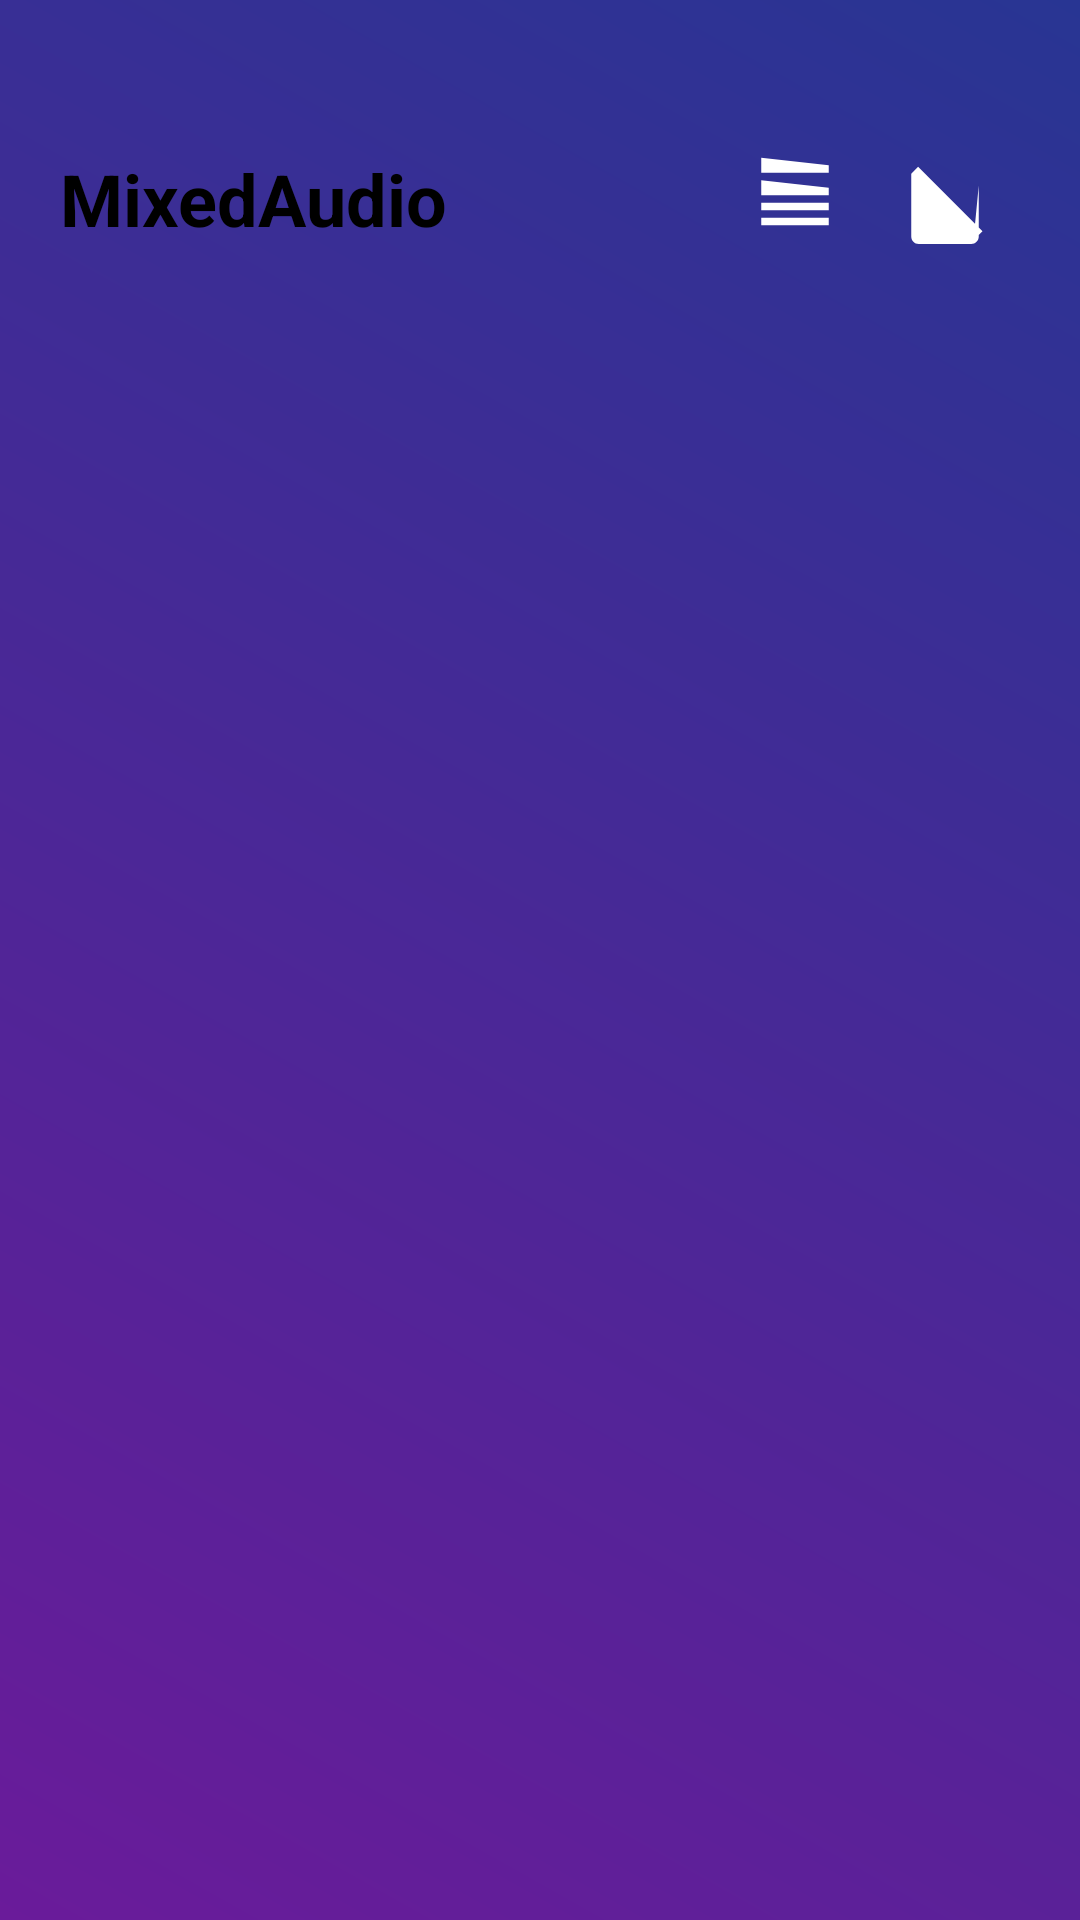

Produce the Android XML layout that renders to this screen, including the resource entries it uses.
<!-- AndroidManifest.xml: application theme AppTheme -->
<!-- res/layout/activity_mixed_audio.xml -->
<?xml version="1.0" encoding="utf-8"?>
<androidx.constraintlayout.widget.ConstraintLayout xmlns:android="http://schemas.android.com/apk/res/android"
    xmlns:app="http://schemas.android.com/apk/res-auto"
    xmlns:tools="http://schemas.android.com/tools"
    android:layout_width="match_parent"
    android:layout_height="match_parent"
    android:background="@drawable/gradient"
    android:fitsSystemWindows="true"
    tools:context=".MixedAudioActivity">
    <LinearLayout
        android:layout_marginVertical="50dp"
        android:layout_marginHorizontal="10dp"
        android:layout_width="match_parent"
        android:layout_height="match_parent"
        android:orientation="vertical">
        <androidx.constraintlayout.widget.ConstraintLayout
            android:orientation="horizontal"
            android:layout_width="match_parent"
            android:layout_height="wrap_content">

            <TextView
                android:id="@+id/textView5"
                android:layout_width="wrap_content"
                android:layout_height="wrap_content"
                android:layout_marginHorizontal="10dp"
                android:layout_weight="1"
                android:text="@string/mixedaudio"
                android:textSize="24sp"
                android:textStyle="bold"
                app:layout_constraintBottom_toBottomOf="parent"
                app:layout_constraintStart_toStartOf="parent"
                app:layout_constraintTop_toTopOf="parent" />

            <ImageView
                android:id="@+id/imageSearch"
                android:layout_width="30dp"
                android:layout_height="30dp"
                android:layout_marginEnd="20dp"
                android:src="@drawable/baseline_filter_list_24"
                app:layout_constraintBottom_toBottomOf="@+id/textView5"
                app:layout_constraintEnd_toStartOf="@+id/imageRestore"
                app:layout_constraintTop_toTopOf="@+id/textView5"
                app:tint="?attr/colorPrimary" />

            <ImageView
                android:id="@+id/imageRestore"
                android:layout_width="30dp"
                android:layout_height="30dp"
                android:layout_marginEnd="20dp"
                android:src="@drawable/baseline_restore_24"
                app:layout_constraintBottom_toBottomOf="@+id/textView5"
                app:layout_constraintEnd_toEndOf="parent"
                app:layout_constraintTop_toTopOf="@+id/textView5"
                app:tint="?attr/colorPrimary" />
        </androidx.constraintlayout.widget.ConstraintLayout>
        <androidx.recyclerview.widget.RecyclerView
            android:id="@+id/apps"
            android:layout_width="match_parent"
            app:layoutManager="androidx.recyclerview.widget.LinearLayoutManager"
            android:layout_height="match_parent"/>
    </LinearLayout>
</androidx.constraintlayout.widget.ConstraintLayout>
<!-- resources referenced by this layout -->
<resources>
  <!-- drawable baseline_filter_list_24 (drawable) -->
  <?xml version="1.0" encoding="utf-8"?>
  <vector xmlns:android="http://schemas.android.com/apk/res/android"
      android:width="24dp"
      android:height="24dp"
      android:viewportWidth="24"
      android:viewportHeight="24">
      <path
          android:fillColor="@android:color/white"
          android:pathData="M3,15h18v-2L3,13zM3,19h18v-2L3,17zM3,11h18V9L3,7zM3,7V5h18V3L3,1z"/>
  </vector>
  <!-- drawable baseline_restore_24 (drawable) -->
  <?xml version="1.0" encoding="utf-8"?>
  <vector xmlns:android="http://schemas.android.com/apk/res/android"
      android:width="24dp"
      android:height="24dp"
      android:viewportWidth="24"
      android:viewportHeight="24">
      <path
          android:fillColor="@android:color/white"
          android:pathData="M3,4v18c0,1.1 0.89,2 1.99,2H19c1.1,0 2,-0.9 2,-2V8.41L19.59,23 22,20.59 4.83,3.41 3,5.24z"/>
  </vector>
  <!-- drawable gradient (drawable) -->
  <?xml version="1.0" encoding="utf-8"?>
  <shape xmlns:android="http://schemas.android.com/apk/res/android"
      android:shape="rectangle">
      <gradient
          android:type="linear"
          android:startColor="#6A1B9A"
          android:endColor="#283593"
          android:angle="45"/>
  </shape>
  <string name="mixedaudio">MixedAudio</string>
  <style name="AppTheme" parent="Theme.Light" />
  <style name="Theme.Light" parent="Base.AppTheme.Light" />
  <style name="Base.AppTheme.Light" parent="Theme.Material3.Light.Shizuku">
          <item name="android:statusBarColor">?android:colorBackground</item>
  
          <item name="appColorPrimary">@color/app_color_light</item>
  
          <item name="android:windowActionBar">false</item>
          <item name="android:windowNoTitle">true</item>
          <item name="windowActionBar">false</item>
          <item name="windowNoTitle">true</item>
      </style>
  <color name="app_color_light">#3F51B5</color>
</resources>
